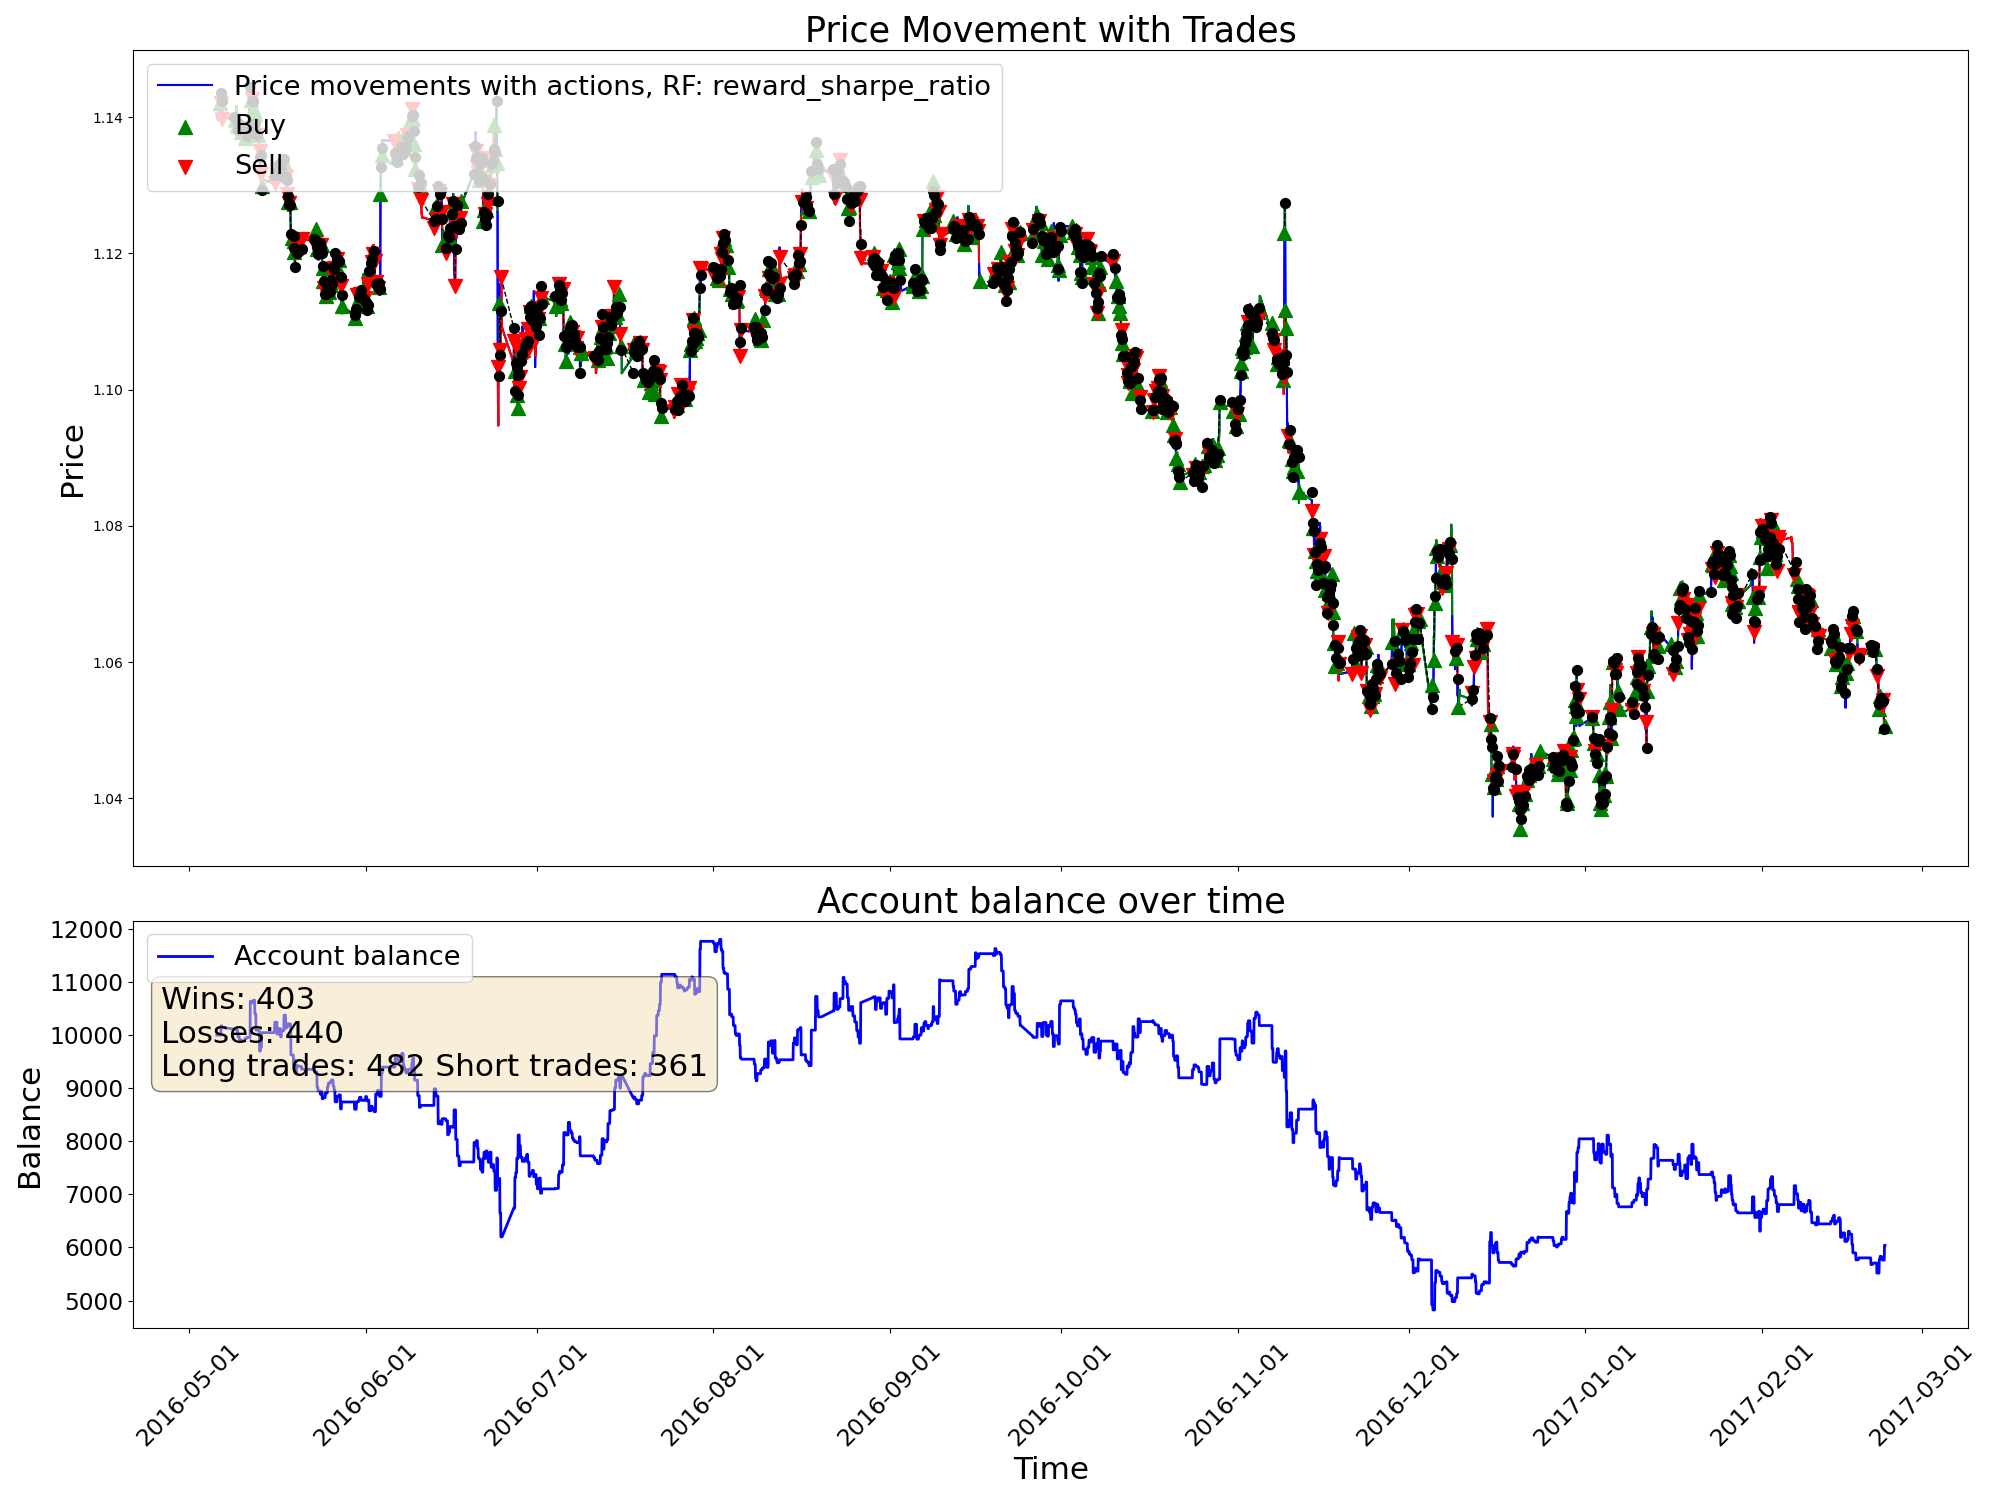

The file beside this chart, header and first rows:
time, open, high, low, close, tick_volume, actDir, actRisk, eReward, eAccBalance, eWins, eLosses, pType, pOpenPrice, pSLPrice, pTPPrice, pProfit
2016-05-05 22:00:00, 1.14, 1.14, 1.14, 1.14, 3625, 0.0, 0.0, 0.0, 10000, 0, 0, 0, 0.0, 0.0, 0.0, 0.0
2016-05-05 23:00:00, 1.14, 1.141, 1.14, 1.14, 2167, 0.0, 0.0, 0.0, 10000, 0, 0, 0, 0.0, 0.0, 0.0, 0.0
2016-05-06 00:00:00, 1.14, 1.141, 1.14, 1.14, 1590, 0.0, 0.0, 0.0, 10000, 0, 0, 0, 0.0, 0.0, 0.0, 0.0
2016-05-06 01:00:00, 1.14, 1.14, 1.14, 1.14, 1068, 0.0, 0.0, 0.0, 10000, 0, 0, 0, 0.0, 0.0, 0.0, 0.0
2016-05-06 02:00:00, 1.14, 1.141, 1.14, 1.14, 2247, 0.0, 0.0, 0.0, 10000, 0, 0, 0, 0.0, 0.0, 0.0, 0.0
2016-05-06 03:00:00, 1.14, 1.141, 1.139, 1.14, 3556, 0.0, 0.0, 0.0, 10000, 0, 0, 0, 0.0, 0.0, 0.0, 0.0
2016-05-06 04:00:00, 1.14, 1.141, 1.14, 1.14, 3863, 0.0, 0.0, 0.0, 10000, 0, 0, 0, 0.0, 0.0, 0.0, 0.0
2016-05-06 05:00:00, 1.14, 1.141, 1.14, 1.14, 2679, 0.0, 0.0, 0.0, 10000, 0, 0, 0, 0.0, 0.0, 0.0, 0.0
2016-05-06 06:00:00, 1.14, 1.141, 1.14, 1.14, 1960, 0.0, 0.0, 0.0, 10000, 0, 0, 0, 0.0, 0.0, 0.0, 0.0
2016-05-06 07:00:00, 1.14, 1.141, 1.14, 1.14, 1815, 0.0, 0.0, 0.0, 10000, 0, 0, 0, 0.0, 0.0, 0.0, 0.0
2016-05-06 08:00:00, 1.14, 1.14, 1.14, 1.14, 2246, 0.0, 0.0, 0.0, 10000, 0, 0, 0, 0.0, 0.0, 0.0, 0.0
2016-05-06 09:00:00, 1.14, 1.142, 1.14, 1.142, 6446, -0.1468, -0.1468, 0.0, 10000, 0, 0, 0, 1.142, 1.14, 0.0, 0.0
2016-05-06 10:00:00, 1.141, 1.142, 1.141, 1.142, 9285, 1.0, 1.0, 0.0, 10000, 0, 0, 1, 1.142, 1.14, 0.0, 0.0
2016-05-06 11:00:00, 1.142, 1.143, 1.141, 1.142, 7207, -0.686, -0.686, 0.0, 10000, 0, 0, 1, 1.142, 1.14, 0.0, 0.0
2016-05-06 12:00:00, 1.142, 1.143, 1.142, 1.142, 7103, 1.0, 1.0, 0.0, 10000, 0, 0, 1, 1.142, 1.14, 0.0, 0.0
2016-05-06 13:00:00, 1.142, 1.143, 1.142, 1.143, 6002, 1.0, 1.0, 0.0, 10000, 0, 0, 1, 1.142, 1.14, 0.0, 0.0
2016-05-06 14:00:00, 1.143, 1.143, 1.142, 1.143, 5690, 0.8597, 0.8597, 0.0, 10000, 0, 0, 1, 1.142, 1.14, 0.0, 0.0
2016-05-06 15:00:00, 1.143, 1.148, 1.14, 1.144, 16828, -0.1434, -0.1434, 0.0, 10000, 0, 0, 1, 1.142, 1.14, 0.0, 0.0
2016-05-06 16:00:00, 1.144, 1.144, 1.14, 1.143, 15540, -0.731, -0.731, 0.0, 10177, 1, 0, 0, 0.0, 0.0, 0.0, 176.7
2016-05-06 17:00:00, 1.143, 1.143, 1.14, 1.142, 12972, -0.6316, -0.6316, 0.0, 10177, 1, 0, 2, 1.142, 1.144, 0.0, 0.0
2016-05-06 18:00:00, 1.142, 1.143, 1.141, 1.142, 8087, 1.0, 1.0, 0.0, 10177, 1, 0, 2, 1.142, 1.144, 0.0, 0.0
2016-05-06 19:00:00, 1.142, 1.143, 1.142, 1.142, 5253, -0.2018, -0.2018, 0.0, 10177, 1, 0, 2, 1.142, 1.144, 0.0, 0.0
2016-05-06 20:00:00, 1.142, 1.143, 1.141, 1.141, 4836, 0.8158, 0.8158, 0.0, 10143, 1, 1, 0, 0.0, 0.0, 0.0, -33.46
2016-05-06 21:00:00, 1.141, 1.141, 1.139, 1.14, 5942, -0.5783, -0.5783, 0.0, 10143, 1, 1, 2, 1.14, 1.142, 0.0, 0.0
2016-05-06 22:00:00, 1.14, 1.141, 1.14, 1.14, 3766, 0.09894, 0.09894, 0.0, 10143, 1, 1, 2, 1.14, 1.142, 0.0, 0.0
2016-05-06 23:00:00, 1.14, 1.141, 1.14, 1.14, 2509, -1.0, -1.0, 0.0, 10143, 1, 1, 2, 1.14, 1.142, 0.0, 0.0
2016-05-09 00:00:00, 1.139, 1.14, 1.139, 1.14, 719, 0.7769, 0.7769, 0.0, 10110, 1, 2, 0, 0.0, 0.0, 0.0, -33.28
2016-05-09 01:00:00, 1.14, 1.14, 1.139, 1.14, 1704, 0.8467, 0.8467, 0.0, 10110, 1, 2, 1, 1.14, 1.138, 0.0, 0.0
2016-05-09 02:00:00, 1.14, 1.14, 1.138, 1.139, 2856, -0.801, -0.801, 0.0, 10110, 1, 2, 1, 1.14, 1.138, 0.0, 0.0
2016-05-09 03:00:00, 1.139, 1.139, 1.138, 1.138, 4161, 1.0, 1.0, 0.0, 10110, 1, 2, 1, 1.14, 1.138, 0.0, 0.0
2016-05-09 04:00:00, 1.138, 1.14, 1.138, 1.14, 3914, -0.3198, -0.3198, 0.0, 10110, 1, 2, 1, 1.14, 1.138, 0.0, 0.0
2016-05-09 05:00:00, 1.14, 1.14, 1.139, 1.14, 2675, 0.6521, 0.6521, 0.0, 10110, 1, 2, 1, 1.14, 1.138, 0.0, 0.0
2016-05-09 06:00:00, 1.14, 1.14, 1.139, 1.14, 2307, 1.0, 1.0, 0.0, 10110, 1, 2, 1, 1.14, 1.138, 0.0, 0.0
2016-05-09 07:00:00, 1.14, 1.141, 1.14, 1.141, 2688, 1.0, 1.0, 0.0, 10110, 1, 2, 1, 1.14, 1.138, 0.0, 0.0
2016-05-09 08:00:00, 1.141, 1.141, 1.14, 1.14, 3206, 0.2347, 0.2347, 0.0, 10110, 1, 2, 1, 1.14, 1.138, 0.0, 0.0
2016-05-09 09:00:00, 1.14, 1.142, 1.139, 1.142, 5441, 1.0, 1.0, 0.0, 10110, 1, 2, 1, 1.14, 1.138, 0.0, 0.0
2016-05-09 10:00:00, 1.142, 1.142, 1.138, 1.139, 8505, 1.0, 1.0, 0.0, 10110, 1, 2, 1, 1.14, 1.138, 0.0, 0.0
2016-05-09 11:00:00, 1.139, 1.14, 1.138, 1.139, 7463, 0.2558, 0.2558, 0.0, 10110, 1, 2, 1, 1.14, 1.138, 0.0, 0.0
2016-05-09 12:00:00, 1.139, 1.141, 1.139, 1.14, 6309, -0.787, -0.787, 0.0, 10071, 1, 3, 0, 0.0, 0.0, 0.0, -39.28
2016-05-09 13:00:00, 1.14, 1.14, 1.138, 1.139, 6232, 0.7522, 0.7522, 0.0, 10071, 1, 3, 1, 1.139, 1.137, 0.0, 0.0
2016-05-09 14:00:00, 1.139, 1.139, 1.137, 1.138, 7242, 1.0, 1.0, 0.0, 10071, 1, 3, 1, 1.139, 1.137, 0.0, 0.0
2016-05-09 15:00:00, 1.138, 1.141, 1.138, 1.14, 9021, -0.9048, -0.9048, 0.0, 9970, 1, 4, 0, 0.0, 0.0, 0.0, -100.2
2016-05-09 16:00:00, 1.14, 1.141, 1.139, 1.139, 10028, 1.0, 1.0, 0.0, 9970, 1, 4, 1, 1.139, 1.137, 0.0, 0.0
2016-05-09 17:00:00, 1.139, 1.141, 1.138, 1.139, 11066, 1.0, 1.0, 0.0, 9970, 1, 4, 1, 1.139, 1.137, 0.0, 0.0
2016-05-09 18:00:00, 1.139, 1.141, 1.139, 1.14, 7339, -0.03634, -0.03634, 0.0, 9970, 1, 4, 1, 1.139, 1.137, 0.0, 0.0
2016-05-09 19:00:00, 1.14, 1.141, 1.139, 1.139, 4244, 0.1284, 0.1284, 0.0, 9970, 1, 4, 1, 1.139, 1.137, 0.0, 0.0
2016-05-09 20:00:00, 1.139, 1.139, 1.138, 1.138, 3247, 0.4919, 0.4919, 0.0, 9970, 1, 4, 1, 1.139, 1.137, 0.0, 0.0
2016-05-09 21:00:00, 1.138, 1.139, 1.138, 1.139, 3060, -1.0, -1.0, 0.0, 9916, 1, 5, 0, 0.0, 0.0, 0.0, -54.42
2016-05-09 22:00:00, 1.139, 1.139, 1.138, 1.138, 2792, -0.8428, -0.8428, 0.0, 9916, 1, 5, 2, 1.138, 1.14, 0.0, 0.0
2016-05-09 23:00:00, 1.138, 1.138, 1.138, 1.138, 1956, -0.8004, -0.8004, 0.0, 9916, 1, 5, 2, 1.138, 1.14, 0.0, 0.0
2016-05-10 00:00:00, 1.138, 1.138, 1.138, 1.138, 1722, -0.812, -0.812, 0.0, 9916, 1, 5, 2, 1.138, 1.14, 0.0, 0.0
2016-05-10 01:00:00, 1.138, 1.138, 1.138, 1.138, 2147, -0.803, -0.803, 0.0, 9916, 1, 5, 2, 1.138, 1.14, 0.0, 0.0
2016-05-10 02:00:00, 1.138, 1.139, 1.138, 1.138, 1463, -1.0, -1.0, 0.0, 9916, 1, 5, 2, 1.138, 1.14, 0.0, 0.0
2016-05-10 03:00:00, 1.138, 1.139, 1.138, 1.138, 3071, 0.8869, 0.8869, 0.0, 9892, 1, 6, 0, 0.0, 0.0, 0.0, -24.06
2016-05-10 04:00:00, 1.138, 1.139, 1.138, 1.138, 2609, -0.09833, -0.09833, 0.0, 9892, 1, 6, 0, 1.138, 1.137, 0.0, 0.0
2016-05-10 05:00:00, 1.138, 1.138, 1.137, 1.138, 4073, 0.8358, 0.8358, 0.0, 9892, 1, 6, 1, 1.138, 1.136, 0.0, 0.0
2016-05-10 06:00:00, 1.138, 1.139, 1.137, 1.138, 2506, -0.429, -0.429, 0.0, 9892, 1, 6, 1, 1.138, 1.136, 0.0, 0.0
2016-05-10 07:00:00, 1.138, 1.138, 1.137, 1.137, 2396, -0.2753, -0.2753, 0.0, 9892, 1, 6, 1, 1.138, 1.136, 0.0, 0.0
2016-05-10 08:00:00, 1.137, 1.138, 1.137, 1.138, 2944, 0.4305, 0.4305, 0.0, 9892, 1, 6, 1, 1.138, 1.136, 0.0, 0.0
2016-05-10 09:00:00, 1.138, 1.139, 1.138, 1.139, 5034, -0.4906, -0.4906, 0.0, 9892, 1, 6, 1, 1.138, 1.136, 0.0, 0.0
... 4,940 more rows
